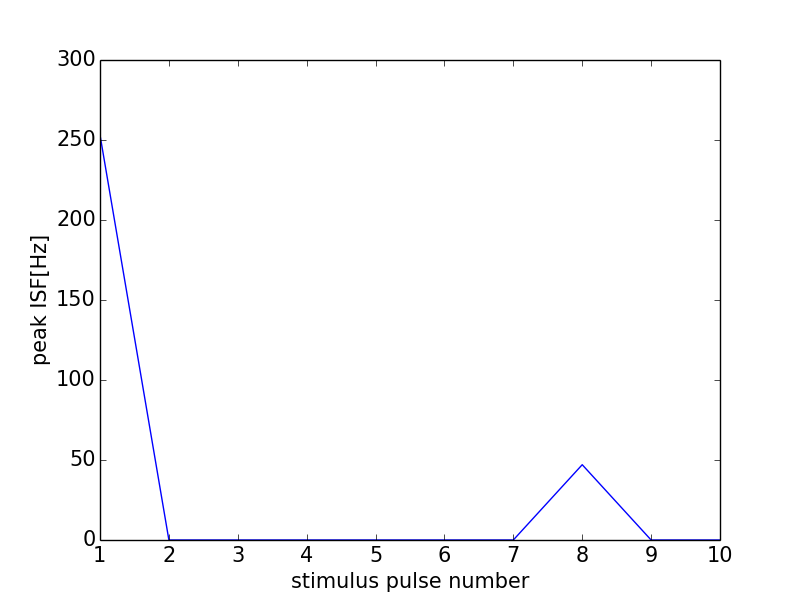

The table this chart was drawn from, first rows:
0, 0.0
0, 0
1, 253.2
2, 0
3, 0
4, 0
5, 0
6, 0
7, 0
8, 47.06
9, 0
10, 0
11, 0
